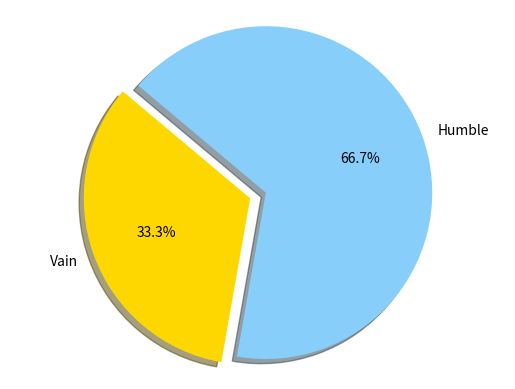

This chart was generated by the following Python code:
import matplotlib.pyplot as plt
 
# Data to plot
labels = 'Vain', 'Humble'
sizes = [5, 10]
colors = ['gold', 'lightskyblue']
explode = (0.1, 0)  # explode 1st slice
 
# Plot
plt.pie(sizes, explode=explode, labels=labels, colors=colors,
        autopct='%1.1f%%', shadow=True, startangle=140)
 
plt.axis('equal')
plt.show()